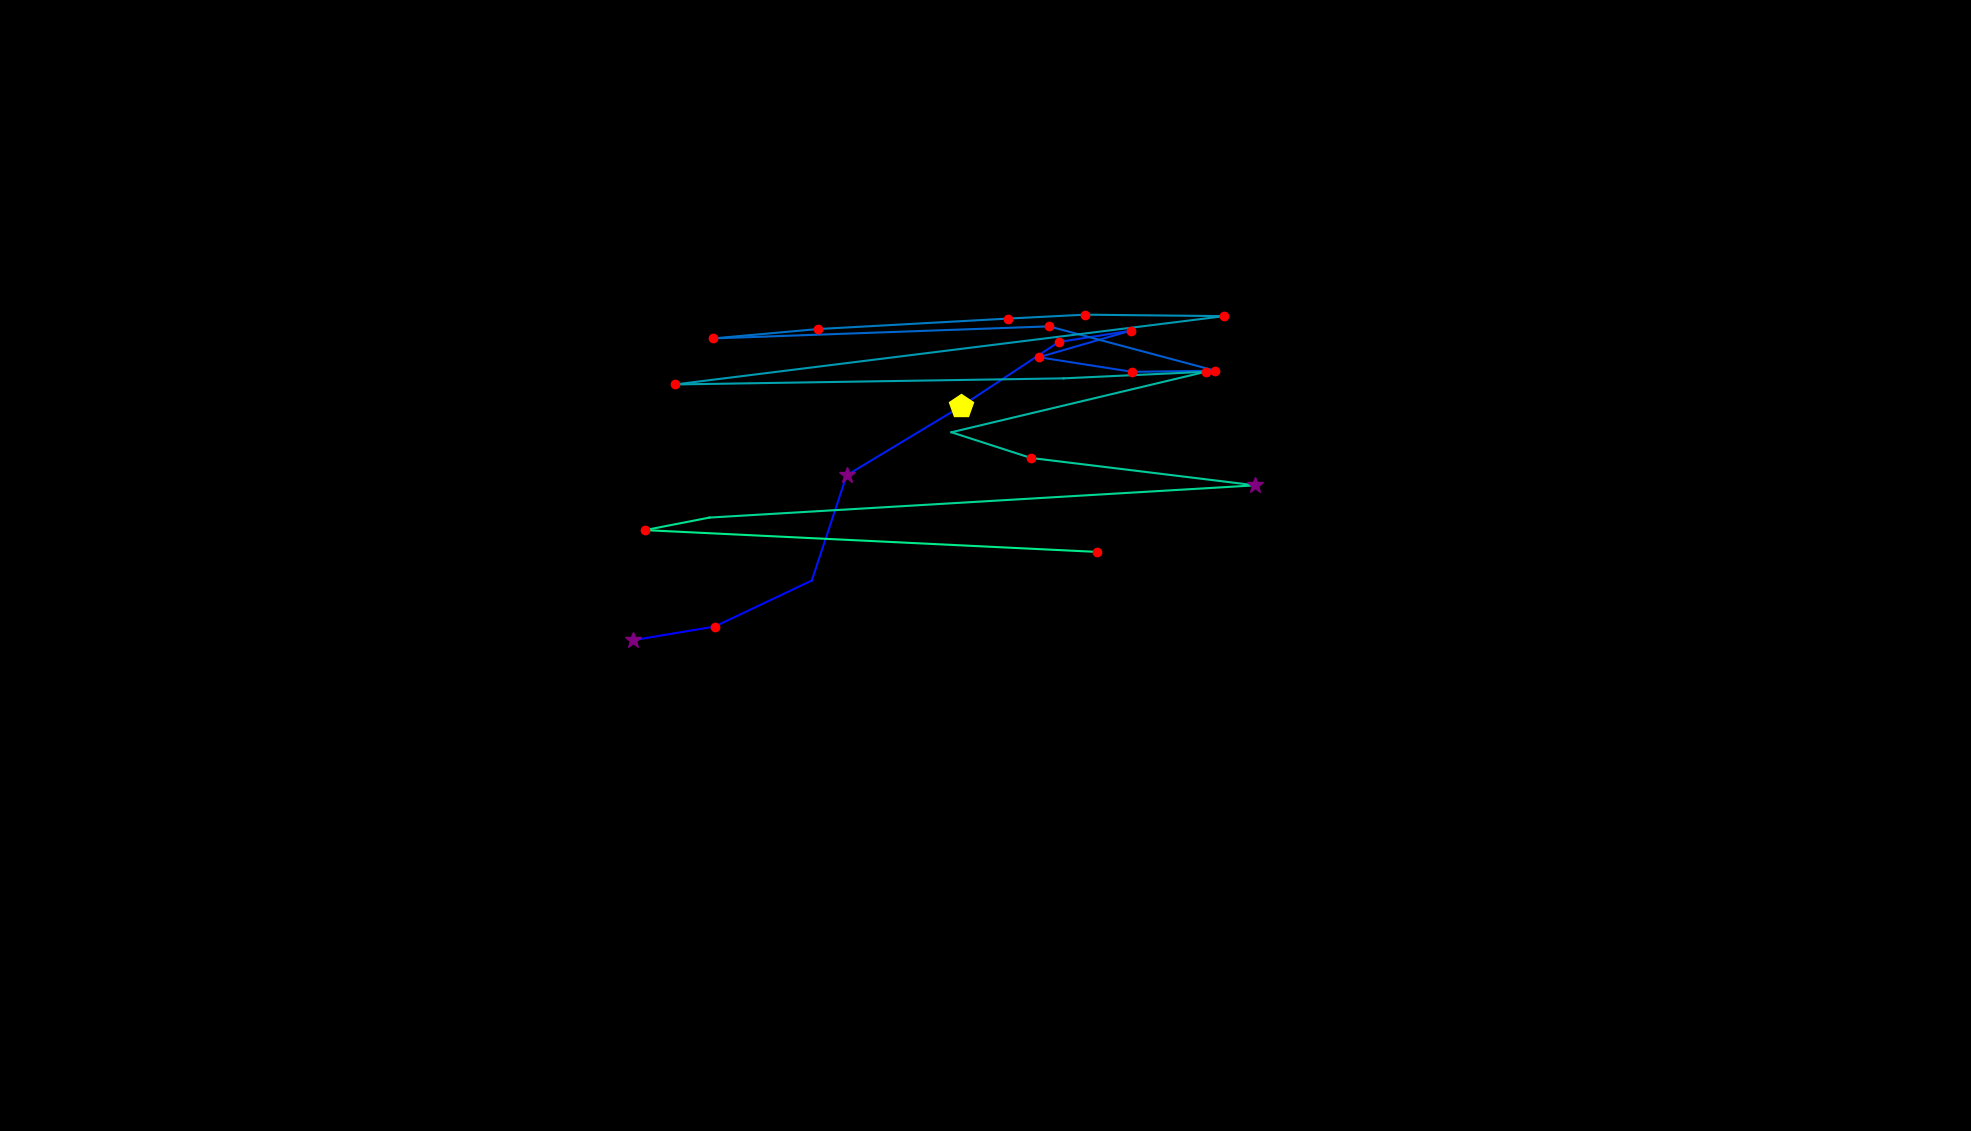

The data file committed next to this chart (first rows):
, fixation_id, timestamp, avg_gaze_x, avg_gaze_y, duration
0, 57.0, 16174, 822, 637.4, 277.2
1, 58.0, 16475, 928.2, 655.1, 132.6
2, 59.0, 16716, 1054, 714.9, 108.5
3, 60.0, 16933, 1099, 851.5, 277.2
4, 61.0, 17295, 1249, 941.3, 421.8
5, 62.0, 17753, 1375, 1025, 132.6
6, 63.0, 17909, 1468, 1039, 168.7
7, 64.0, 18150, 1349, 1005, 180.8
8, 65.0, 18379, 1471, 985.9, 132.6
9, 66.0, 18536, 1578, 987.4, 132.6
10, 67.0, 18717, 1362, 1045, 180.8
11, 68.0, 18982, 925.9, 1029, 168.7
12, 69.0, 19175, 1062, 1041, 168.7
13, 70.0, 19416, 1310, 1055, 156.7
14, 71.0, 19597, 1409, 1060, 168.7
15, 72.0, 19790, 1590, 1058, 168.7
16, 73.0, 20139, 876.6, 969.5, 156.7
17, 74.0, 20380, 1381, 977.5, 96.42
18, 75.0, 20513, 1566, 986, 229
19, 76.0, 20826, 1236, 907.4, 96.42
20, 77.0, 21019, 1339, 874.1, 168.7
21, 78.0, 21296, 1630, 838.5, 253.1
22, 79.0, 21634, 921.3, 796.6, 96.42
23, 80.0, 21754, 837.8, 780.4, 132.6
24, 81.0, 21971, 1425, 752.1, 156.7
